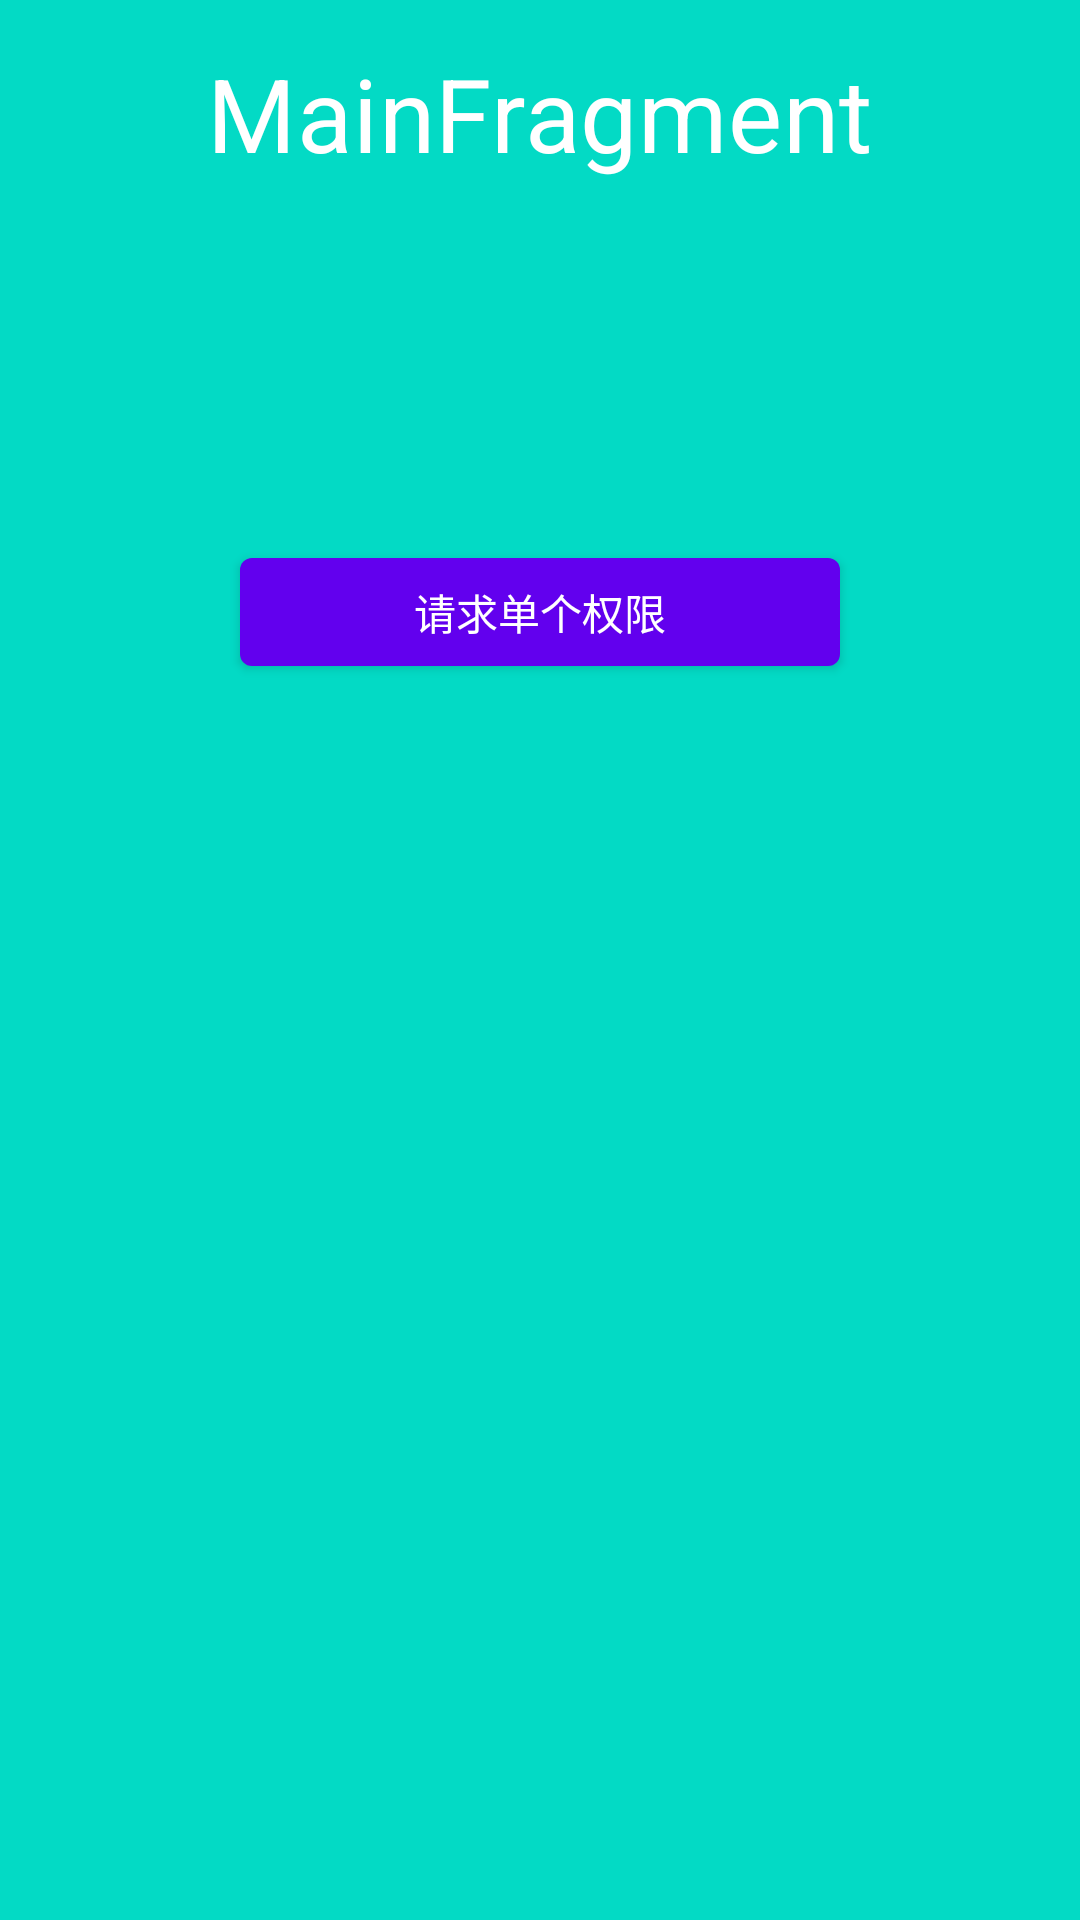

This screen was rendered from an Android layout file. Write that file and the resources it references.
<!-- AndroidManifest.xml: application theme AppTheme -->
<!-- res/layout/fragment_main.xml -->
<?xml version="1.0" encoding="utf-8"?>
<androidx.constraintlayout.widget.ConstraintLayout xmlns:android="http://schemas.android.com/apk/res/android"
    xmlns:app="http://schemas.android.com/apk/res-auto"
    xmlns:tools="http://schemas.android.com/tools"
    android:layout_width="match_parent"
    android:layout_height="match_parent"
    android:background="@color/colorAccent">

    <com.google.android.material.textview.MaterialTextView
        style="@style/Widget.App.TextView.Title"
        android:text="@string/main_fragment"
        android:textColor="?attr/colorSurface"
        app:layout_constraintEnd_toEndOf="parent"
        app:layout_constraintStart_toStartOf="parent"
        app:layout_constraintTop_toTopOf="parent" />

    <com.google.android.material.button.MaterialButton
        android:id="@+id/requestPermission"
        style="@style/Widget.App.Button"
        android:text="@string/request_single_permission"
        app:layout_constraintBottom_toTopOf="@id/tvResult"
        app:layout_constraintEnd_toEndOf="parent"
        app:layout_constraintStart_toStartOf="parent"
        app:layout_constraintTop_toTopOf="parent" />

    <com.google.android.material.textview.MaterialTextView
        android:id="@+id/tvResult"
        style="@style/Widget.App.TextView.Title"
        android:textAppearance="@style/TextAppearance.MaterialComponents.Subtitle1"
        android:textColor="?attr/colorSurface"
        app:layout_constraintBottom_toBottomOf="parent"
        app:layout_constraintEnd_toEndOf="parent"
        app:layout_constraintStart_toStartOf="parent"
        app:layout_constraintTop_toBottomOf="@id/requestPermission"
        tools:text="result" />
</androidx.constraintlayout.widget.ConstraintLayout>
<!-- resources referenced by this layout -->
<resources>
  <string name="main_fragment">MainFragment</string>
  <string name="request_single_permission">请求单个权限</string>
  <style name="Widget.App.Button" parent="Theme.MaterialComponents.DayNight">
          <item name="android:layout_width">200dp</item>
          <item name="android:layout_height">wrap_content</item>
          <item name="textAllCaps">false</item>
      </style>
  <style name="Widget.App.TextView.Title" parent="Theme.MaterialComponents.DayNight">
          <item name="android:layout_width">wrap_content</item>
          <item name="android:layout_height">wrap_content</item>
          <item name="android:padding">15dp</item>
          <item name="android:textAppearance">@style/TextAppearance.MaterialComponents.Headline4
          </item>
          <item name="android:textColor">?attr/colorOnSurface</item>
      </style>
  <style name="AppTheme" parent="Theme.MaterialComponents.DayNight">
          
          <item name="colorPrimary">@color/colorPrimary</item>
          <item name="colorPrimaryDark">@color/colorPrimaryDark</item>
          <item name="colorAccent">@color/colorAccent</item>
      </style>
  <!-- not gathered from this repository: default colours our renderer supplied (Android Studio template values) -->
  <color name="colorPrimary">#FF6200EE</color>
  <color name="colorPrimaryDark">#FF3700B3</color>
  <color name="colorAccent">#FF03DAC5</color>
</resources>
